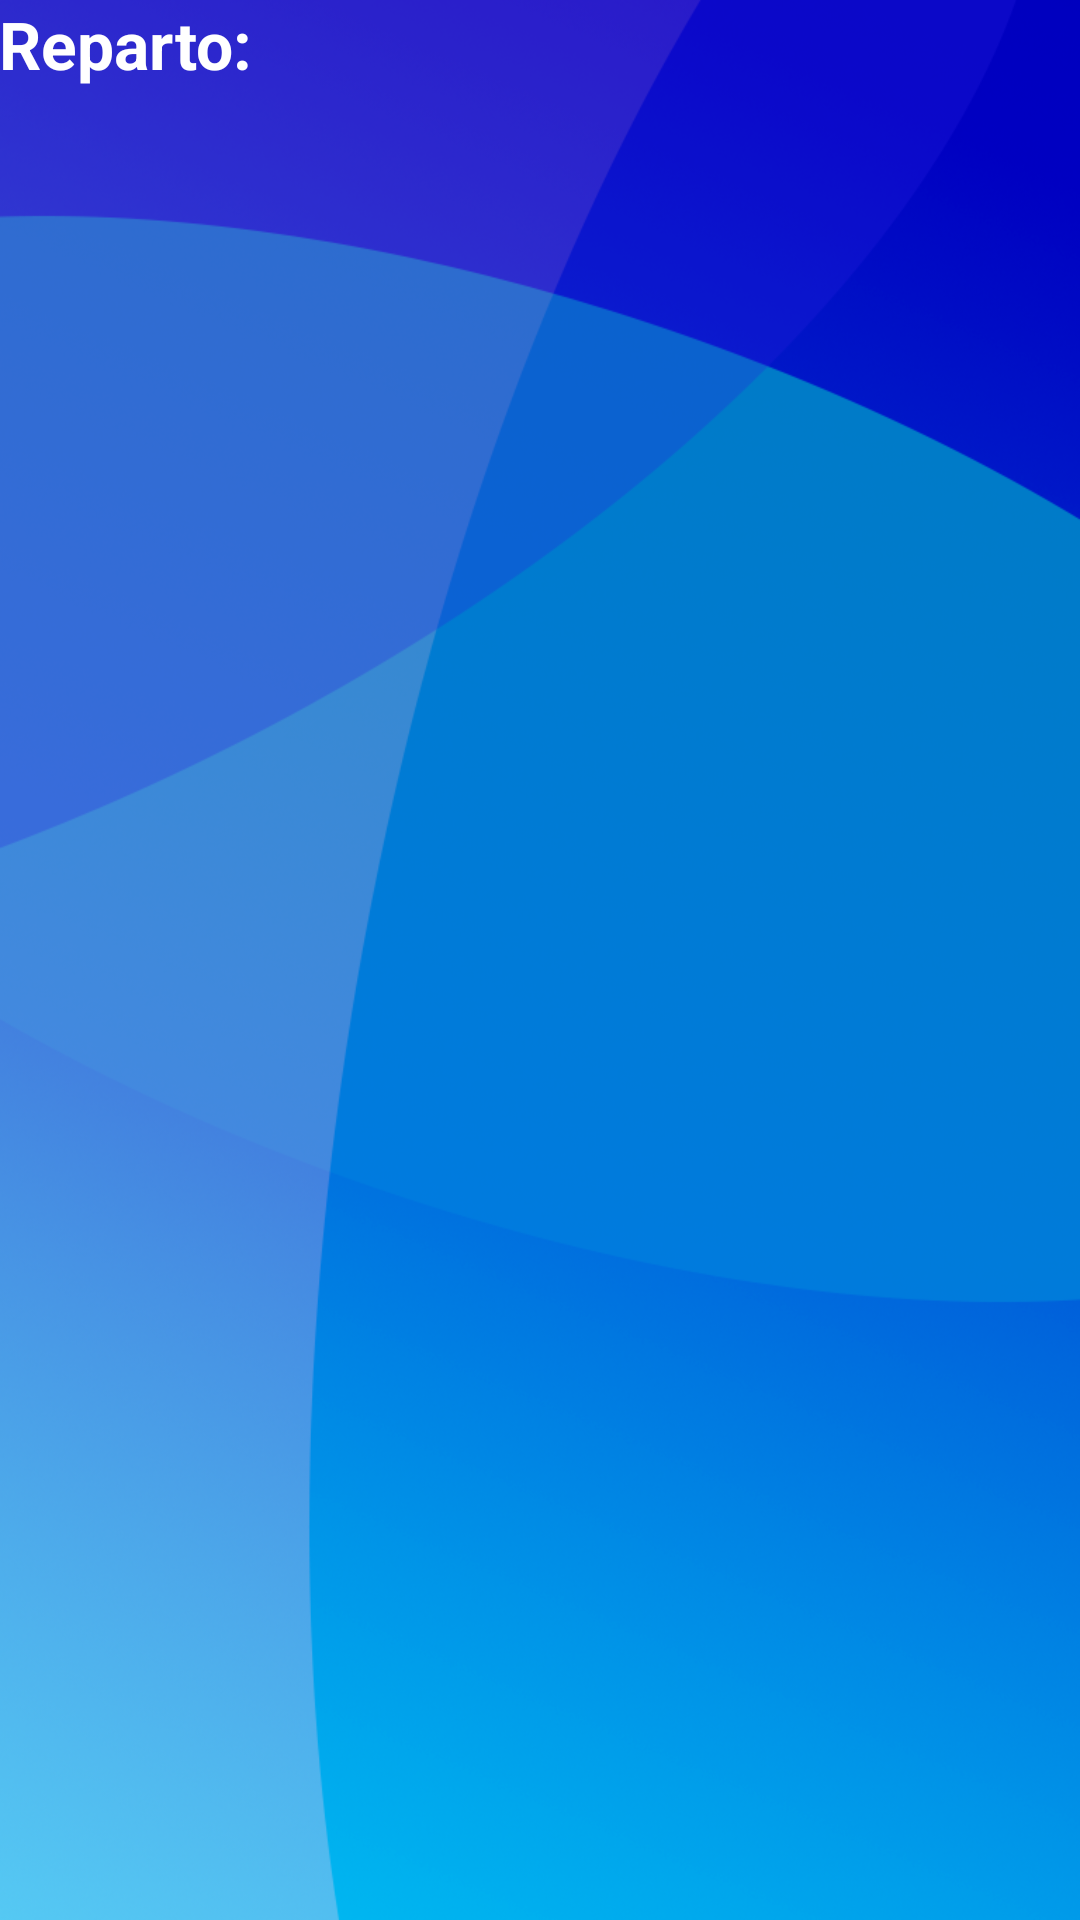

Write the Android layout XML for this screen, with the resource values it uses.
<!-- AndroidManifest.xml: application theme AppTheme -->
<!-- res/layout/tab_frag_catalog_category_list_layout.xml -->
<LinearLayout xmlns:android="http://schemas.android.com/apk/res/android"
    xmlns:tools="http://schemas.android.com/tools"
    android:layout_width="match_parent"
    android:layout_height="match_parent"
    android:background="@drawable/background"
    android:orientation="vertical"
    android:paddingBottom="@dimen/activity_vertical_margin"
    android:paddingLeft="@dimen/activity_horizontal_margin"
    android:paddingRight="@dimen/activity_horizontal_margin"
    android:paddingTop="@dimen/activity_vertical_margin"
    android:weightSum="10"
    tools:context=".CameraActivity" >

    <TextView
        android:id="@+id/tvProductID"
        android:layout_width="match_parent"
        android:layout_height="0dp"
        android:layout_weight="1"
        android:layout_alignParentLeft="true"
        android:layout_alignParentTop="true"
        android:textColor="#ffffff"
       
        android:text="@string/tvMacrocategories"
        android:textAppearance="?android:attr/textAppearanceLarge"
        android:textStyle="bold" />

    <ListView
        android:id="@android:id/list"
        android:layout_width="match_parent"
        android:layout_height="0dp"
        android:layout_weight="9"
         >

    </ListView>

</LinearLayout>
<!-- resources referenced by this layout -->
<resources>
  <!-- drawable background: png bitmap (drawable, 414548 bytes) -->
  <string name="tvMacrocategories">Reparto:</string>
  <style name="AppTheme" parent="AppBaseTheme">
         
      </style>
  <style name="AppBaseTheme" parent="android:Theme.Light">
          
      </style>
</resources>
